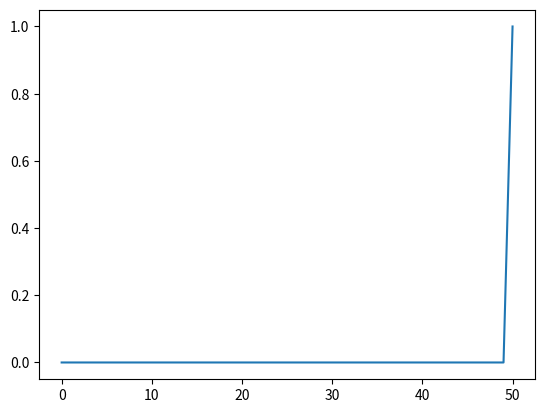

Here is the Python script that generated this plot:


import math

import numpy as np

import matplotlib.pyplot as plt
import matplotlib as mpl

class FTCS_Solver:
    def __init__(self, dx, dt, x_max, t_max):
        self.dx = dx
        self.dt = dt
        self.x_max = x_max
        self.t_max = t_max

    def grid_generate(self):
        self.i_max = int(self.x_max/self.dx)
        self.n_max = int(self.t_max/self.dt)

        self.u = np.zeros(( self.i_max +1 ))

    # def BC(self):

    #     self.u[0] = 0

    #     self.u[self.i_max] = self.u[self.i_max]
        
    
    def IC(self):
        for i in range(0, self.i_max+1):
            self.u[i] = 0

    def Iteration_Formula(self, u_W, u_E, u):
        Pe = 50
        C = self.dt/self.dx
        r = (1/Pe)*self.dt/(self.dx**2)

        u_new = (r-C)*u_E + (1-2*r)*u + (r+C)*u_W
        return u_new

    def Iterative(self):

        for n in range(0, self.n_max):
            self.u[0] = 0
            for i in range(1,self.i_max):
                self.u[i] = self.Iteration_Formula(self.u[i-1], self.u[i+1], self.u[i])
            self.u[self.i_max] = 1

        return self.u
    
    def plot_result(self):
        x = np.arange(0,self.i_max+1)
        plt.plot(x,self.u)
        plt.show()

    


def Runner(dx, dt, x_max, t_max):
    return 0

    


    
    

    


    

class Post_op(): #UNFINISH!!!!! DO NOT FORGRT
    

    pass

        





def main():

    x_max = 1

    t_max = 0.02

    dx = 1/50
    dt = 0.001

    m = 2


    upwind1st = FTCS_Solver(dx, dt, x_max, t_max)

    upwind1st.grid_generate()

    upwind1st.IC()

    a = upwind1st.Iterative()

    print(a)

    upwind1st.Iterative()
    upwind1st.plot_result()

    







if __name__ == '__main__':
    main()













